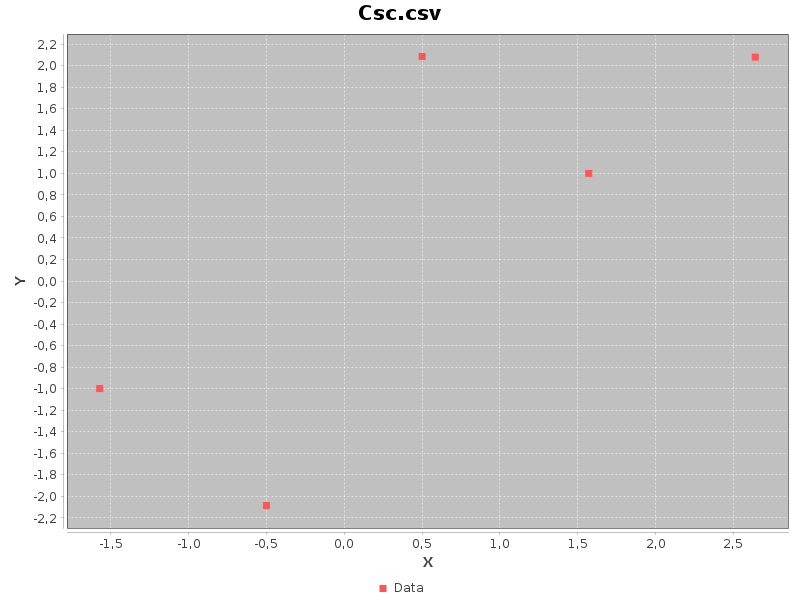

The file beside this chart, header and first rows:
x, y
-1.571, -1
-0.5, -2.086
0.5, 2.086
1.571, 1
